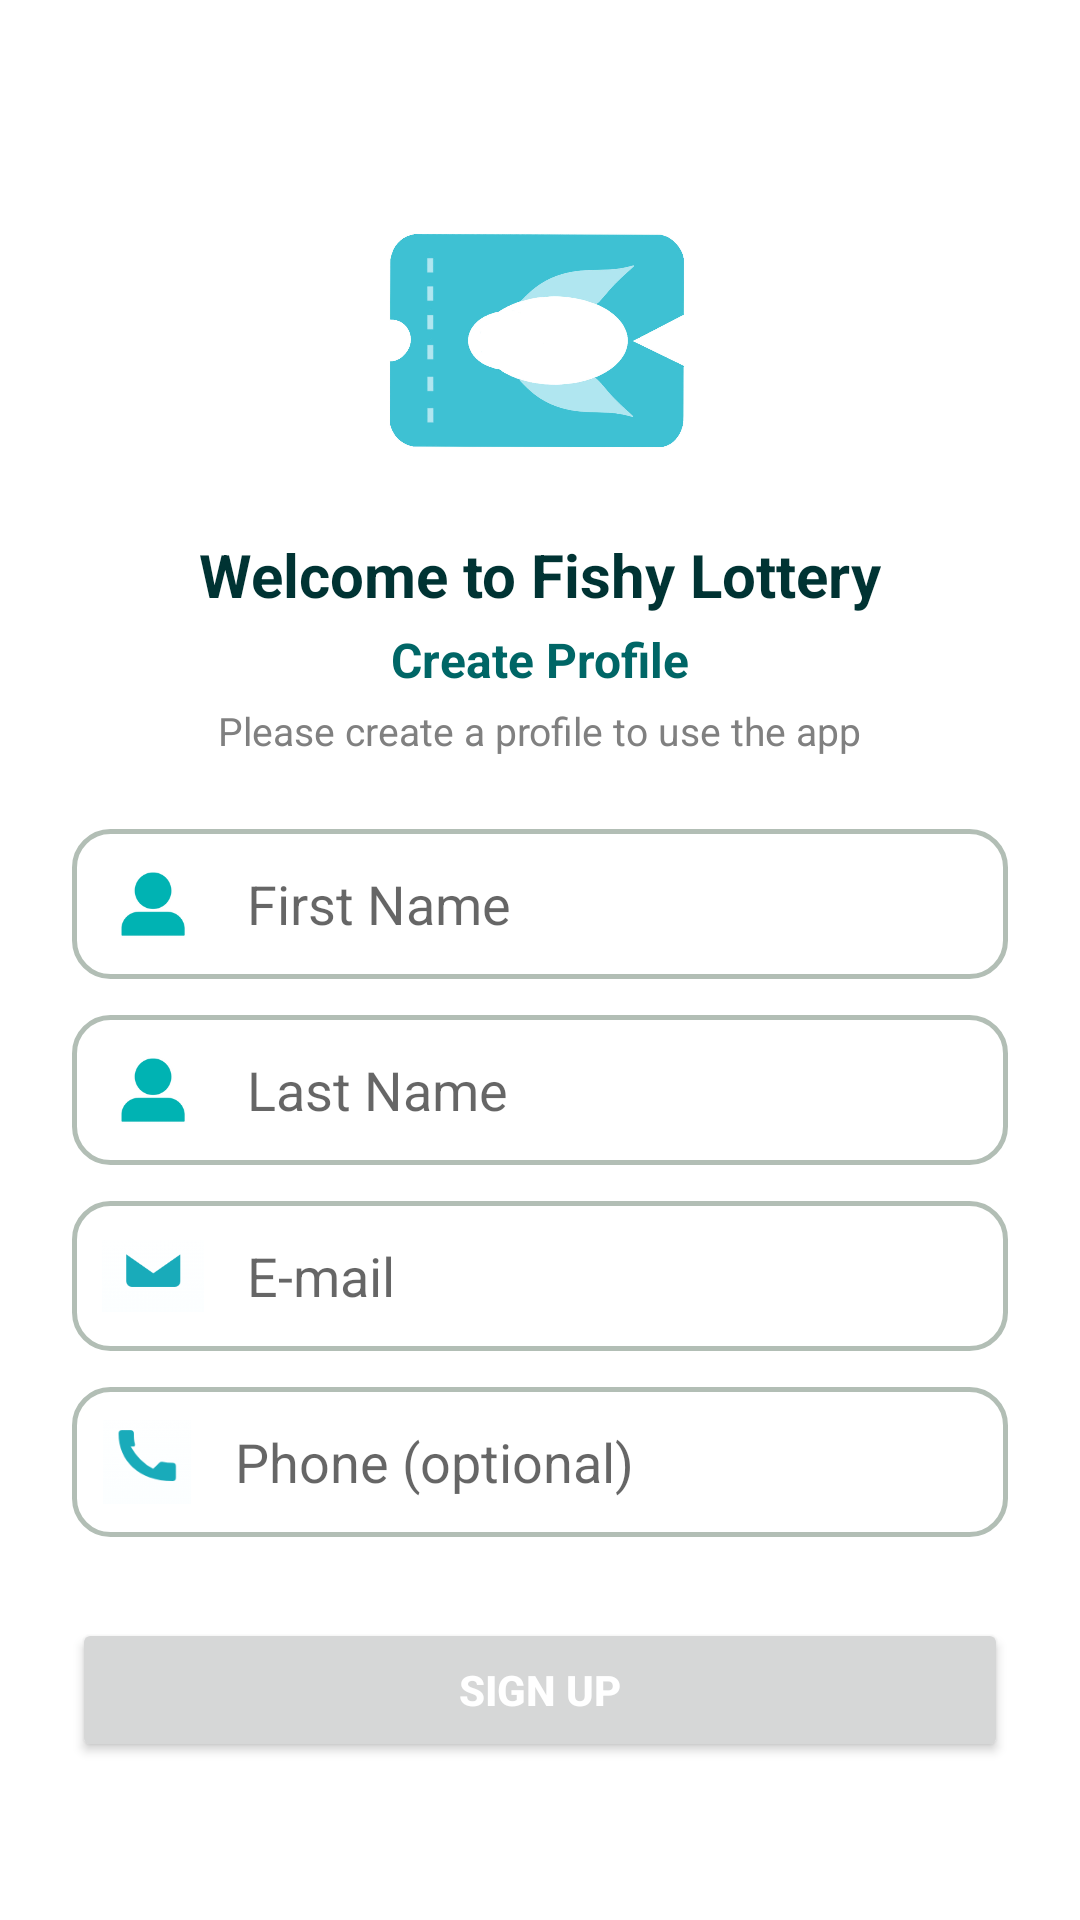

The Android layout XML behind this screen, and the referenced resources:
<!-- AndroidManifest.xml: application theme Theme.FishyLottery -->
<!-- res/layout/fragment_create_profile.xml -->
<?xml version="1.0" encoding="utf-8"?>
<ScrollView xmlns:android="http://schemas.android.com/apk/res/android"
    xmlns:tools="http://schemas.android.com/tools"
    android:layout_width="match_parent"
    android:layout_height="match_parent"
    android:background="#FFFFFF"
    tools:context=".MainActivity">

    <LinearLayout
        android:layout_width="match_parent"
        android:layout_height="wrap_content"
        android:orientation="vertical"
        android:gravity="center_horizontal"
        android:padding="24dp">

        <ImageView
            android:id="@+id/logoImage"
            android:layout_width="114dp"
            android:layout_height="102dp"
            android:layout_marginTop="40dp"
            android:layout_marginBottom="12dp"
            android:src="@drawable/fishlogo" />

        <TextView
            android:id="@+id/Welcome"
            android:layout_width="wrap_content"
            android:layout_height="wrap_content"
            android:text="Welcome to Fishy Lottery"
            android:textColor="#003333"
            android:textSize="20sp"
            android:textStyle="bold"
            android:layout_marginBottom="4dp" />

        <TextView
            android:id="@+id/text_create_profile"
            android:layout_width="wrap_content"
            android:layout_height="wrap_content"
            android:text="Create Profile"
            android:textColor="#006666"
            android:textSize="16sp"
            android:textStyle="bold"
            android:layout_marginBottom="4dp" />

        <TextView
            android:id="@+id/description"
            android:layout_width="wrap_content"
            android:layout_height="wrap_content"
            android:text="Please create a profile to use the app"
            android:textColor="#808080"
            android:textSize="13sp"
            android:layout_marginBottom="24dp" />

        <LinearLayout
            android:layout_width="match_parent"
            android:layout_height="wrap_content"
            android:orientation="vertical"
            android:showDividers="none">

            <LinearLayout
                android:layout_width="match_parent"
                android:layout_height="50dp"
                android:orientation="horizontal"
                android:gravity="center_vertical"
                android:background="@drawable/round_text"
                android:padding="10dp"
                android:layout_marginBottom="12dp">

                <ImageView
                    android:layout_width="34dp"
                    android:layout_height="32dp"
                    android:layout_marginEnd="10dp"
                    android:src="@drawable/create_user_name"/>

                <EditText
                    android:id="@+id/edit_text_first_name"
                    android:layout_width="333dp"
                    android:layout_height="40dp"
                    android:layout_weight="1"
                    android:background="@android:color/transparent"
                    android:hint=" First Name"
                    android:inputType="textPersonName"
                    android:textColor="#333"
                    android:textSize="18sp" />
            </LinearLayout>

            <LinearLayout
                android:layout_width="match_parent"
                android:layout_height="50dp"
                android:orientation="horizontal"
                android:gravity="center_vertical"
                android:background="@drawable/round_text"
                android:padding="10dp"
                android:layout_marginBottom="12dp">

                <ImageView
                    android:layout_width="34dp"
                    android:layout_height="32dp"
                    android:layout_marginEnd="10dp"
                    android:src="@drawable/create_user_name"/>

                <EditText
                    android:id="@+id/edit_text_last_name"
                    android:layout_width="333dp"
                    android:layout_height="40dp"
                    android:layout_weight="1"
                    android:background="@android:color/transparent"
                    android:hint=" Last Name"
                    android:inputType="textPersonName"
                    android:textColor="#333"
                    android:textSize="18sp" />
            </LinearLayout>

            <LinearLayout
                android:layout_width="match_parent"
                android:layout_height="50dp"
                android:orientation="horizontal"
                android:gravity="center_vertical"
                android:background="@drawable/round_text"
                android:padding="10dp"
                android:layout_marginBottom="12dp">

                <ImageView
                    android:layout_width="34dp"
                    android:layout_height="32dp"
                    android:layout_marginEnd="10dp"
                    android:src="@drawable/create_user_email"/>

                <EditText
                    android:id="@+id/edit_text_email"
                    android:layout_width="333dp"
                    android:layout_height="40dp"
                    android:layout_weight="1"
                    android:background="@android:color/transparent"
                    android:hint=" E-mail"
                    android:inputType="textEmailAddress"
                    android:textColor="#333"
                    android:textSize="18sp" />
            </LinearLayout>

            <LinearLayout
                android:layout_width="match_parent"
                android:layout_height="50dp"
                android:orientation="horizontal"
                android:gravity="center_vertical"
                android:background="@drawable/round_text"
                android:padding="10dp"
                android:layout_marginBottom="12dp">

                <ImageView
                    android:layout_width="30dp"
                    android:layout_height="28dp"
                    android:layout_marginEnd="10dp"
                    android:src="@drawable/create_user_phone" />

                <EditText
                    android:id="@+id/edit_text_phone"
                    android:layout_width="333dp"
                    android:layout_height="40dp"
                    android:layout_weight="1"
                    android:background="@android:color/transparent"
                    android:hint=" Phone (optional)"
                    android:inputType="phone"
                    android:textColor="#333"
                    android:textSize="18sp" />
            </LinearLayout>

        </LinearLayout>

        <Button
            android:id="@+id/button_sign_up"
            android:layout_width="match_parent"
            android:layout_height="48dp"
            android:text="SIGN UP"
            android:layout_marginTop="15dp"
            android:textAllCaps="true"
            android:textStyle="bold"
            android:textColor="#FFFFFF"
            android:layout_marginBottom="16dp" />

    </LinearLayout>
</ScrollView>
<!-- resources referenced by this layout -->
<resources>
  <!-- drawable create_user_email: png bitmap (drawable, 1546 bytes) -->
  <!-- drawable create_user_name: png bitmap (drawable, 3288 bytes) -->
  <!-- drawable create_user_phone: png bitmap (drawable, 1831 bytes) -->
  <!-- drawable fishlogo: jpg bitmap (drawable, 83994 bytes) -->
  <!-- drawable round_text (drawable) -->
  <?xml version="1.0" encoding="utf-8"?>
  <shape xmlns:android="http://schemas.android.com/apk/res/android">
      <solid android:color="#FFFFFF"/>
      <stroke android:color="#B2BEB5" android:width="1.5dp"/>
      <corners android:radius="12dp"/>
  </shape>
  <style name="Theme.FishyLottery" parent="Theme.MaterialComponents.DayNight.NoActionBar">
          
          <item name="colorPrimary">@color/colorPrimary</item>
          <item name="colorPrimaryVariant">@color/purple_700</item>
          <item name="colorOnPrimary">@color/white</item>
          
          <item name="colorSecondary">@color/teal_200</item>
          <item name="colorSecondaryVariant">@color/teal_700</item>
          <item name="colorOnSecondary">@color/black</item>
          
          <item name="android:statusBarColor">?attr/colorPrimaryVariant</item>
          
          <item name="colorControlNormal">@color/white</item>
      </style>
  <color name="colorPrimary">#00B4D8</color>
  <color name="purple_700">#FF3700B3</color>
  <color name="white">#FFFFFFFF</color>
  <color name="teal_200">#FF03DAC5</color>
  <color name="teal_700">#FF018786</color>
  <color name="black">#FF000000</color>
</resources>
